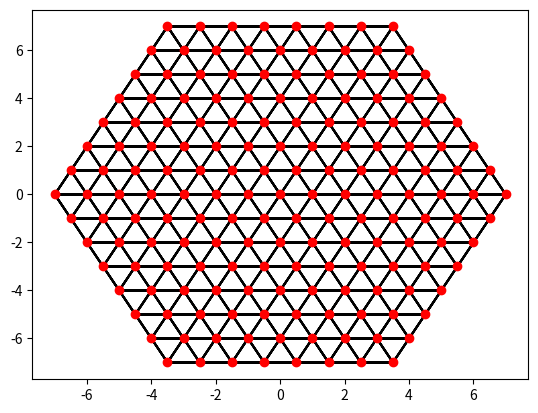

The matplotlib source for this figure:
# [redacted]
# [redacted]
# [redacted]

# imports
import matplotlib.pyplot as plt
import math




# Basic methodology: function which takes in n
# Use n to determine the bounds of the hexagon (n on each side)
# --> maybe find the center and work back from there?
# --> find radius and the vertices of the hexagon
# working up from the bottom, determine algorithm for number of points in each row
# assign coordinates to each node/point 
# build the adjacency list
# --> neighbor = any node within distance close to 1 of the given node (went with dist < 1.2)
# --> for now/to get the required output, assume connection b/w all neighbors


# converts coordinates from string format 'x,y' to float(x) and float(y) 
# as separate variables
def get_float_coords(coord_string):
    coord = coord_string.split(',')
    x = float(coord[0])
    y = float(coord[1])
    return x, y


# calculates Euclidean distance between two coordinates in string format
def calc_distance(coord1_string, coord2_string):
    x1, y1 = get_float_coords(coord1_string)
    x2, y2 = get_float_coords(coord2_string)
    return math.sqrt((x1-x2)**2 + (y1-y2)**2)


# takes in edge width n, draws lattice of the corresponding size and returns the
# adjacency list of all of the nodes within the lattice
def draw_lattice(n): 
    # calculate some parameters based on n
    radius = n-1
    half_radius = radius/2
    
    # assume the center is the origin (0,0)
    
    # start with finding vertices (start at lower left and go counter-clockwise)
    v1 = {'x': -1 * half_radius, 
          'y': -1 * radius}
    v2 = {'x': half_radius, 
          'y': -1 * radius}
    v3 = {'x': radius, 
          'y': 0}
    v4 = {'x': half_radius, 
          'y': radius}
    v5 = {'x': -1 * half_radius, 
          'y': radius}
    v6 = {'x': -1 * radius, 
          'y': 0}
    
    
    
    start_x = v1['x']
    start_y = v1['y']
    end_x = v2['x']
    
    # build dictionary to hold non-vertex points
    # key = tuple of (x,y) coordinates of the point
    # value = adjacency list (empty list for now)
    
    points = dict()
    
    
    # starting with the bottom half of the hexagon
    x = start_x
    y = start_y
    
    
    while y != 0:
        x = start_x
        key = str(x) + ',' + str(y)
        points[key] = []
        
        while x != end_x:
            x += 1
            key = str(x) + ',' + str(y)
            points[key] = []
            
        y += 1
        start_x -= 0.5
        end_x += 0.5
    
    
    # repeat for the top half
    start_x = v5['x']
    start_y = v5['y']
    end_x = v4['x']
    
    x = start_x
    y = start_y
    
    while y != 0:
        x = start_x
        key = str(x) + ',' + str(y)
        points[key] = []
        
        while x != end_x:
            x += 1
            key = str(x) + ',' + str(y)
            points[key] = []
            
        y -= 1
        start_x -= 0.5
        end_x += 0.5
    
    
    
    # do the middle row
    start_x = v6['x']
    start_y = v6['y']
    end_x = v3['x']
    
    x = start_x
    y = start_y
    
    key = str(x) + ',' + str(y)
    points[key] = []
    
    while x != end_x:
        x += 1
        key = str(x) + ',' + str(y)
        points[key] = []
        
    start_x -= 0.5
    end_x += 0.5
    
    
    
    
    # set neighbors of each point
    for point1 in points:
        # loop through all points
        for point2 in points:
            if point1 != point2:
                # calculate the distance between the two points
                dist = calc_distance(point1, point2)
                # if the two points are close enough, they are neighbors, so add to 
                # the neighbor list for point1
                if dist < 1.2:
                    points[point1].append(point2)
    
    
    
    
    # finally, plot

        
    # plot lines between all neighbors
    for point in list(points.keys()):
        # start by adding points of the current node
        point_x, point_y = get_float_coords(point)
        x = [point_x]
        y = [point_y]
        
        # loop through all neighbors of that node
        neighbors = points[point]
        for neighbor in neighbors:
            x_n, y_n = get_float_coords(neighbor)
            
            # add coordinates of the neighbor, then re-add the points of the
            # original node
            x.append(x_n)
            x.append(point_x)
            y.append(y_n)
            y.append(point_y)
        
        # plot and move on to the next point
        plt.plot(x, y, color = 'black', zorder = 1)
        
    
    # now plot point locations themselves
    for point in list(points.keys()):
        x, y = get_float_coords(point)
        plt.scatter(x, y, color = 'red', zorder = 2)
        
    plt.show()
    
    # return the adjacency list
    return points


# draw the lattice and get the adjacency list
adj_list = draw_lattice(n = 8)

# print the adjacency list
for point in list(adj_list.keys()):
    s = str(adj_list[point])
    print('('+point+'): '+s)
    




